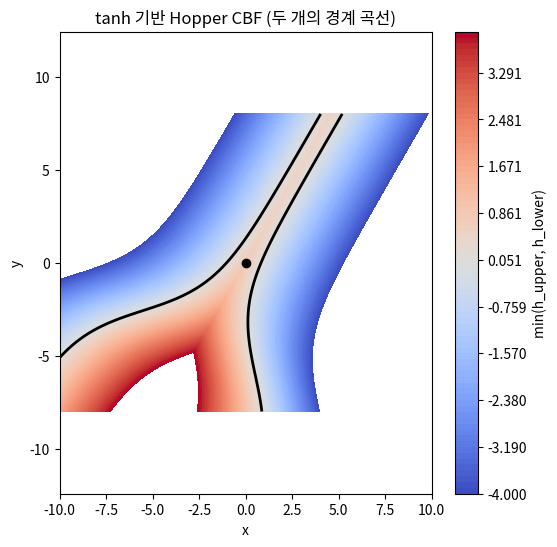

This chart was generated by the following Python code:
import numpy as np
import matplotlib.pyplot as plt

def world_to_local(x, y, CD_x, CD_y, CD_psi):
    dx = x - CD_x
    dy = y - CD_y
    x_l =  np.cos(CD_psi)*dx + np.sin(CD_psi)*dy
    y_l = -np.sin(CD_psi)*dx + np.cos(CD_psi)*dy
    return x_l, y_l


def hopper_upper_cbf(x, y, CD_x, CD_y, CD_psi,
                     a, b, x0, y0):

    x_l, y_l = world_to_local(x, y, CD_x, CD_y, CD_psi)

    # 방향 반전 핵심
    y_upper = a * np.tanh(b * (x0 - x_l)) + y0
    return y_upper - y_l


def hopper_lower_cbf(x, y, CD_x, CD_y, CD_psi,
                     a, b, x0, y0):

    x_l, y_l = world_to_local(x, y, CD_x, CD_y, CD_psi)

    # 방향 반전 핵심
    y_lower = -a * np.tanh(b * (x0 - x_l)) - y0
    return y_l - y_lower



X, Y = np.meshgrid(
    np.linspace(-10, 10, 600),
    np.linspace(-8, 8, 600)
)

CD_x, CD_y = 0.0, 0.0
CD_psi = np.deg2rad(60.0)

a = 3.0     # hopper half-height
b = 0.3     # 곡률 (얼마나 급하게 열리는지)
x0 = -5.0    # hopper 목 위치
y0 = 3.5    # 중심 오프셋

    # a = 3.0
    # b = 0.5 
    # x0 = -3.0
    # y0 = 3.5

hU = hopper_upper_cbf(X, Y, CD_x, CD_y, CD_psi, a, b, x0, y0)
hL = hopper_lower_cbf(X, Y, CD_x, CD_y, CD_psi, a, b, x0, y0)

feasible = np.minimum(hU, hL)

plt.figure(figsize=(6,6))
levels = np.linspace(-4, 4, 80)
cf = plt.contourf(X, Y, feasible, levels=levels, cmap='coolwarm')
plt.colorbar(cf, label='min(h_upper, h_lower)')

plt.contour(X, Y, hU, levels=[0], colors='k', linewidths=2)
plt.contour(X, Y, hL, levels=[0], colors='k', linewidths=2)

plt.plot(CD_x, CD_y, 'ko')
plt.axis('equal')
plt.xlabel('x')
plt.ylabel('y')
plt.title('tanh 기반 Hopper CBF (두 개의 경계 곡선)')
plt.show()
